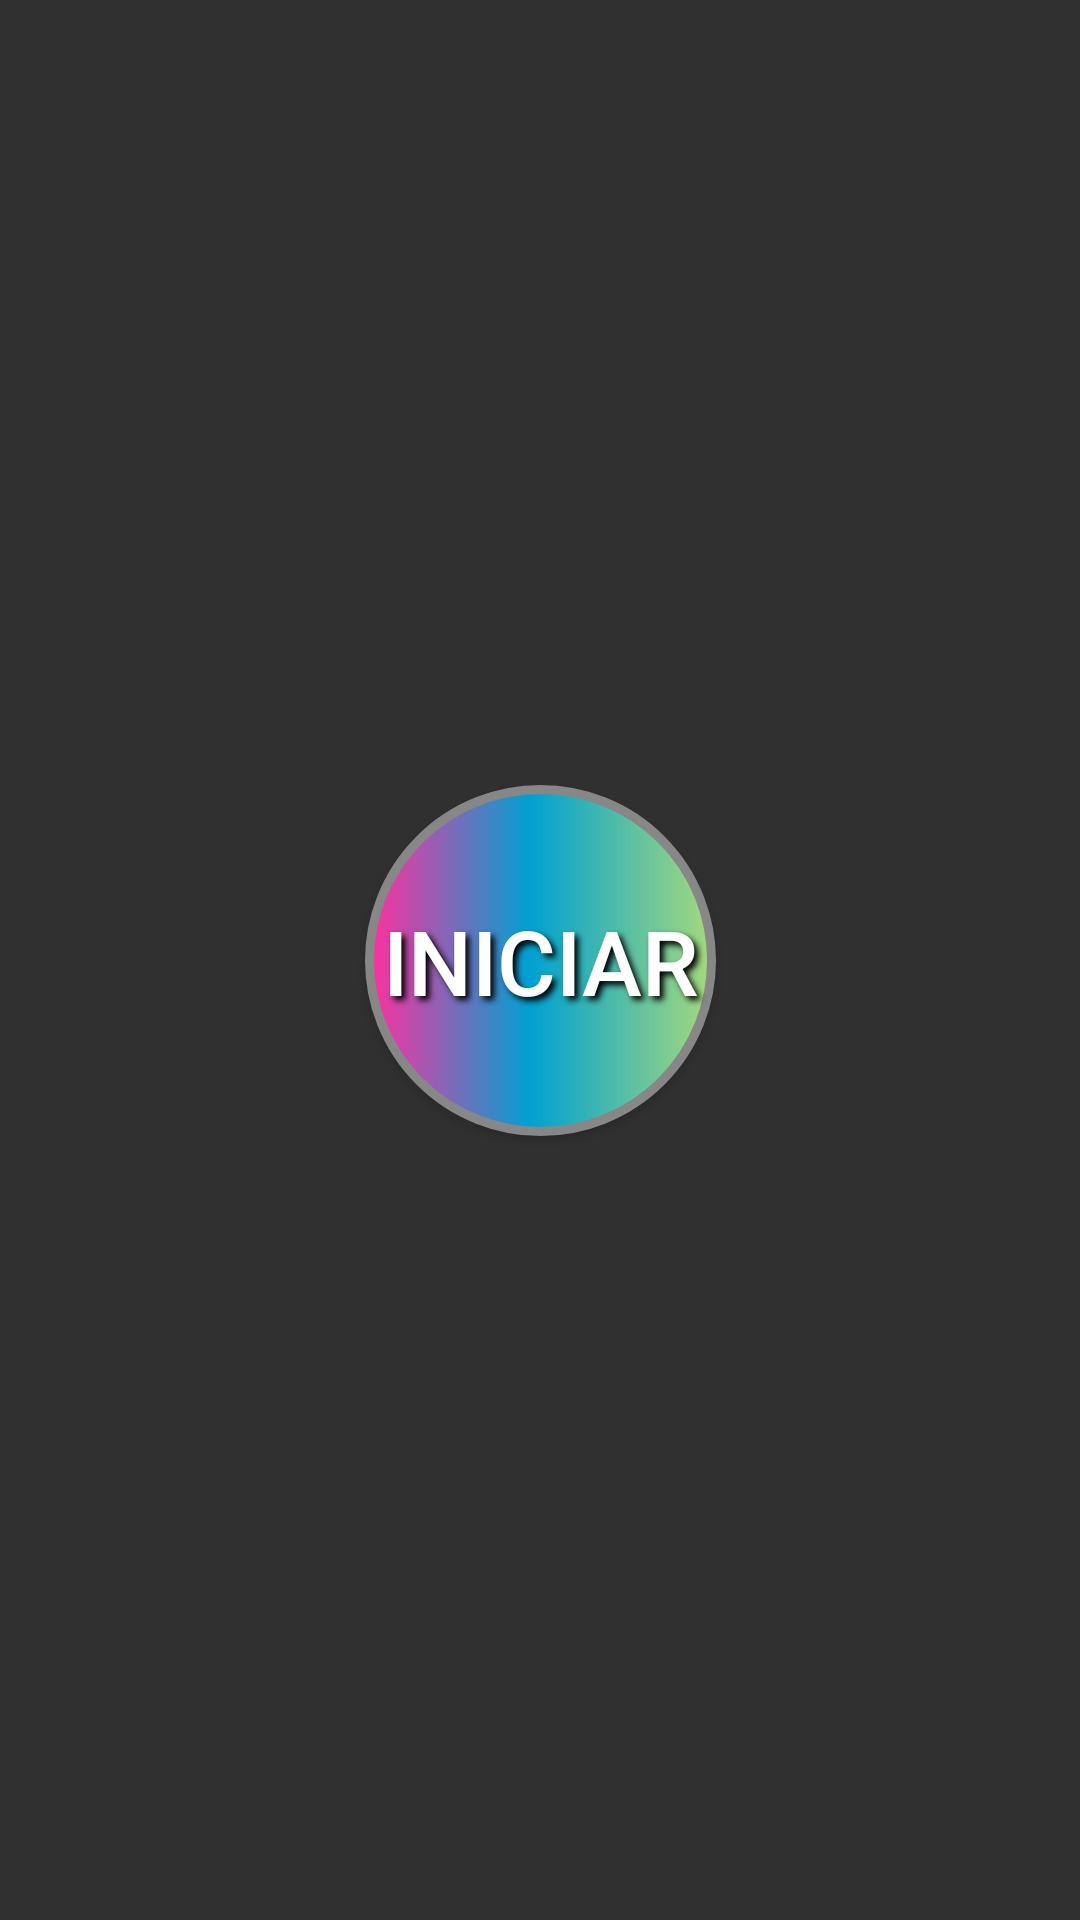

Layout XML and referenced resources for this Android screen:
<!-- AndroidManifest.xml: application theme Theme.AppCompat.NoActionBar -->
<!-- res/layout/fragment_home.xml -->
<?xml version="1.0" encoding="utf-8"?>
<androidx.constraintlayout.widget.ConstraintLayout xmlns:android="http://schemas.android.com/apk/res/android"
    xmlns:app="http://schemas.android.com/apk/res-auto"
    xmlns:tools="http://schemas.android.com/tools"
    android:id="@+id/inicio"
    android:layout_width="match_parent"
    android:layout_height="match_parent"
    tools:context=".fragment_home">

    <Button
        android:id="@+id/botonInicio"
        style="@style/botonIniciar"
        android:layout_width="117dp"
        android:layout_height="117dp"
        android:background="@drawable/boton_inicio_custom"
        android:text="@string/iniciar"
        app:layout_constraintBottom_toBottomOf="parent"
        app:layout_constraintEnd_toEndOf="parent"
        app:layout_constraintStart_toStartOf="parent"
        app:layout_constraintTop_toTopOf="parent" />

</androidx.constraintlayout.widget.ConstraintLayout>
<!-- resources referenced by this layout -->
<resources>
  <!-- drawable boton_inicio_custom (drawable) -->
  <?xml version="1.0" encoding="utf-8"?>
  <selector xmlns:android="http://schemas.android.com/apk/res/android">
      <item android:drawable="@drawable/boton_inicio_pressed"
          android:state_pressed="true" />
      <item android:drawable="@drawable/boton_inicio_default"
          android:state_focused="true" />
      <item android:drawable="@drawable/boton_inicio_default" />
  </selector>
  <string name="iniciar">Iniciar</string>
  <style name="botonIniciar">
          <item name="android:textColor">#FFFFFF</item>
          <item name="android:textSize">30sp</item>
          <item name="android:shadowColor">#000</item>
          <item name="android:shadowDx">4</item>
          <item name="android:shadowDy">4</item>
          <item name="android:shadowRadius">5</item>
          <item name="android:padding">0dp</item>
      </style>
  <!-- drawable boton_inicio_pressed (drawable) -->
  <?xml version="1.0" encoding="utf-8"?>
  <selector xmlns:android="http://schemas.android.com/apk/res/android">
      <item>
          <shape xmlns:android="http://schemas.android.com/apk/res/android"
              android:shape="rectangle" >
              <corners
                  android:radius="76dp"
                  />
              <gradient
                  android:angle="45"
                  android:centerX="35%"
                  android:centerColor="#B8B8B8"
                  android:startColor="#E8E8E8"
                  android:endColor="#303030"
                  android:type="linear"
                  />
              <stroke
                  android:width="3dp"
                  android:color="#878787"
                  />
          </shape>
      </item>
  </selector>
  <!-- drawable boton_inicio_default (drawable) -->
  <?xml version="1.0" encoding="utf-8"?>
  <selector xmlns:android="http://schemas.android.com/apk/res/android">
      <item>
          <shape xmlns:android="http://schemas.android.com/apk/res/android"
              android:shape="rectangle">
              
              <corners
                  android:radius="76dp" />
              <gradient
                  android:angle="360"
                  android:centerColor="#00A1D1"
                  android:centerX="47%"
                  android:endColor="#A6D97D"
                  android:startColor="#FF309F"
                  android:type="linear" />
              <stroke
                  android:width="3dp"
                  android:color="#878787" />
          </shape>
      </item>
  </selector>
</resources>
